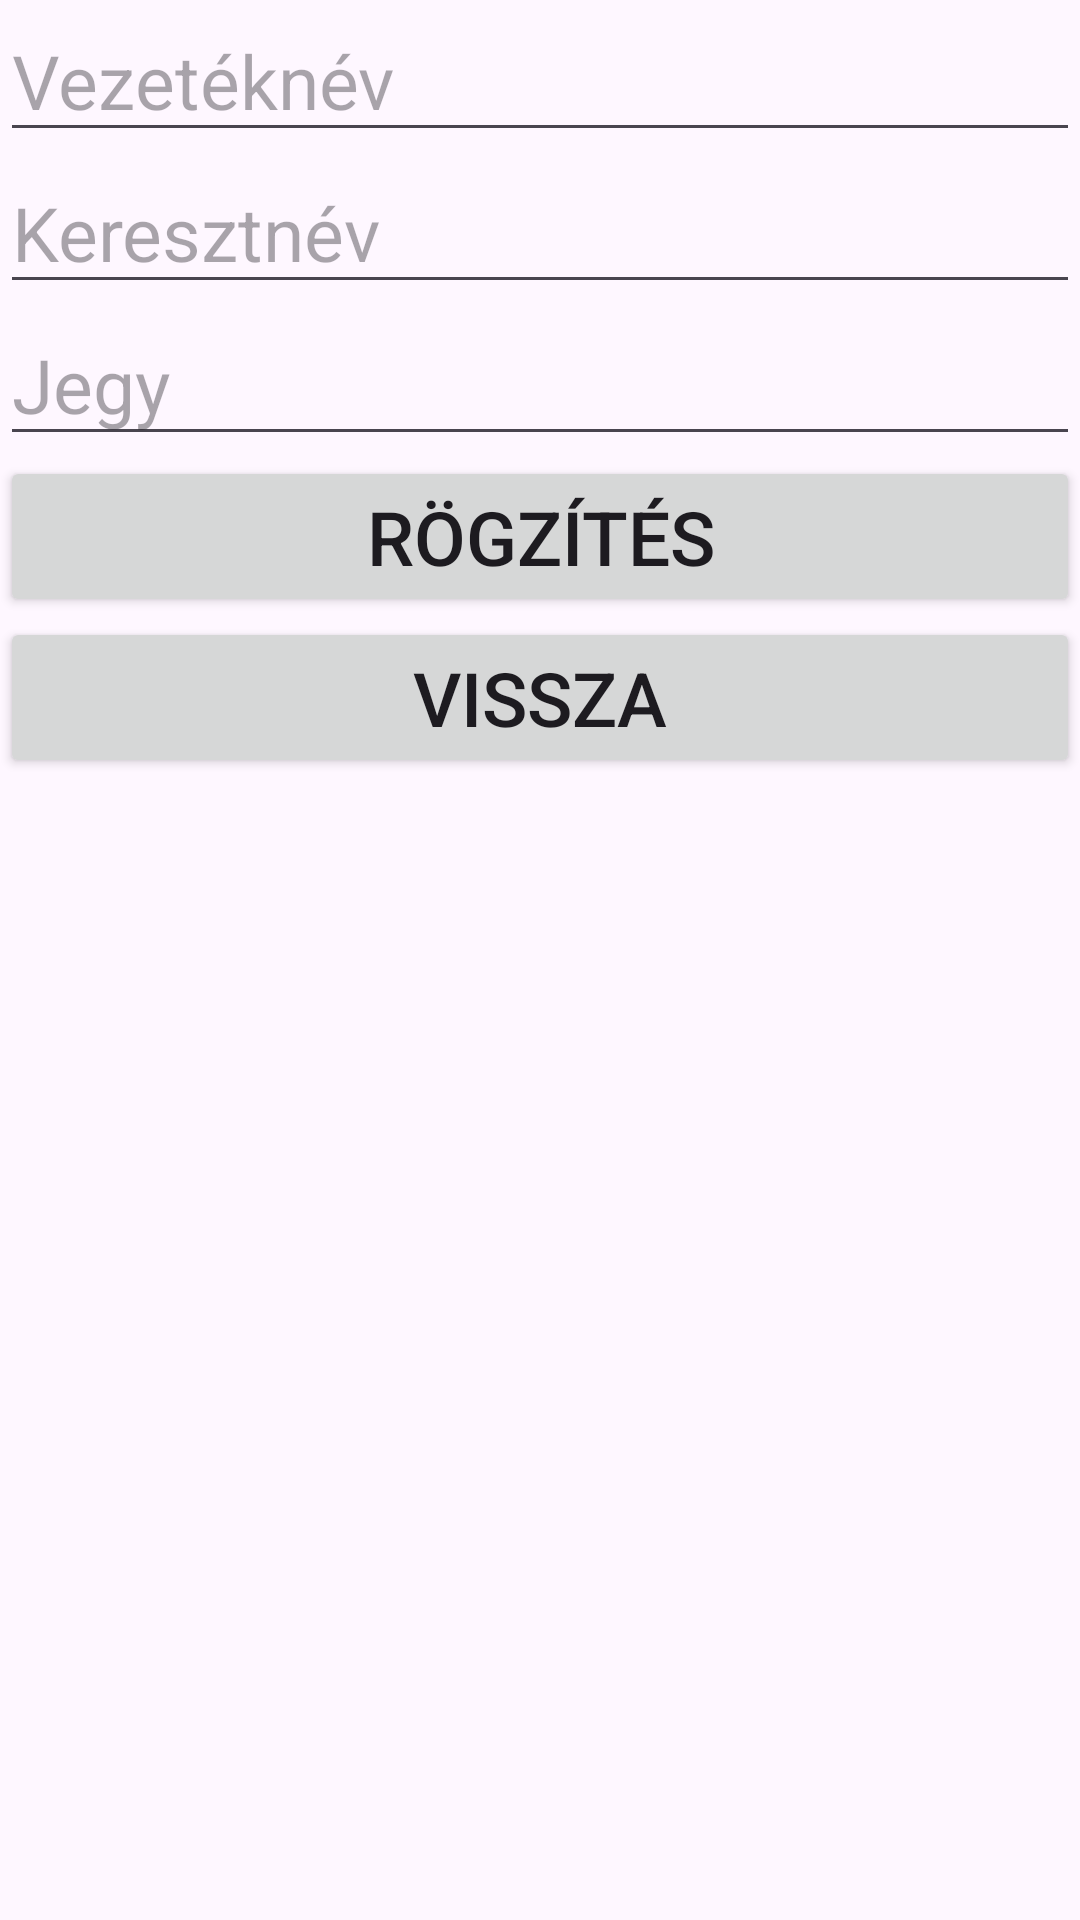

Produce the Android XML layout that renders to this screen, including the resource entries it uses.
<!-- AndroidManifest.xml: application theme Theme.Adatbazis -->
<!-- res/layout/activity_adatrogzites.xml -->
<?xml version="1.0" encoding="utf-8"?>
<LinearLayout xmlns:android="http://schemas.android.com/apk/res/android"
    xmlns:app="http://schemas.android.com/apk/res-auto"
    xmlns:tools="http://schemas.android.com/tools"
    android:layout_width="match_parent"
    android:layout_height="match_parent"
    tools:context=".AdatrogzitesActivity"
    android:orientation="vertical"
    android:layout_gravity="center">

    <EditText
        android:layout_width="match_parent"
        android:layout_height="wrap_content"
        android:textSize="25sp"
        android:hint="Vezetéknév"
        android:id="@+id/vezNevET"/>
    <EditText
        android:layout_width="match_parent"
        android:layout_height="wrap_content"
        android:textSize="25sp"
        android:hint="Keresztnév"
        android:id="@+id/kerNevET"/>
    <EditText
        android:layout_width="match_parent"
        android:layout_height="wrap_content"
        android:textSize="25sp"
        android:hint="Jegy"
        android:id="@+id/jegyET"
        android:inputType="number"/>
    <Button
        android:layout_width="match_parent"
        android:layout_height="wrap_content"
        android:textSize="25sp"
        android:text="Rögzítés"
        android:id="@+id/rogzitesBtn"/>
    <Button
        android:layout_width="match_parent"
        android:layout_height="wrap_content"
        android:textSize="25sp"
        android:text="Vissza"
        android:id="@+id/vissza1Btn"/>
</LinearLayout>
<!-- resources referenced by this layout -->
<resources>
  <style name="Theme.Adatbazis" parent="Base.Theme.Adatbazis" />
  <style name="Base.Theme.Adatbazis" parent="Theme.Material3.DayNight.NoActionBar">
          
          
      </style>
</resources>
